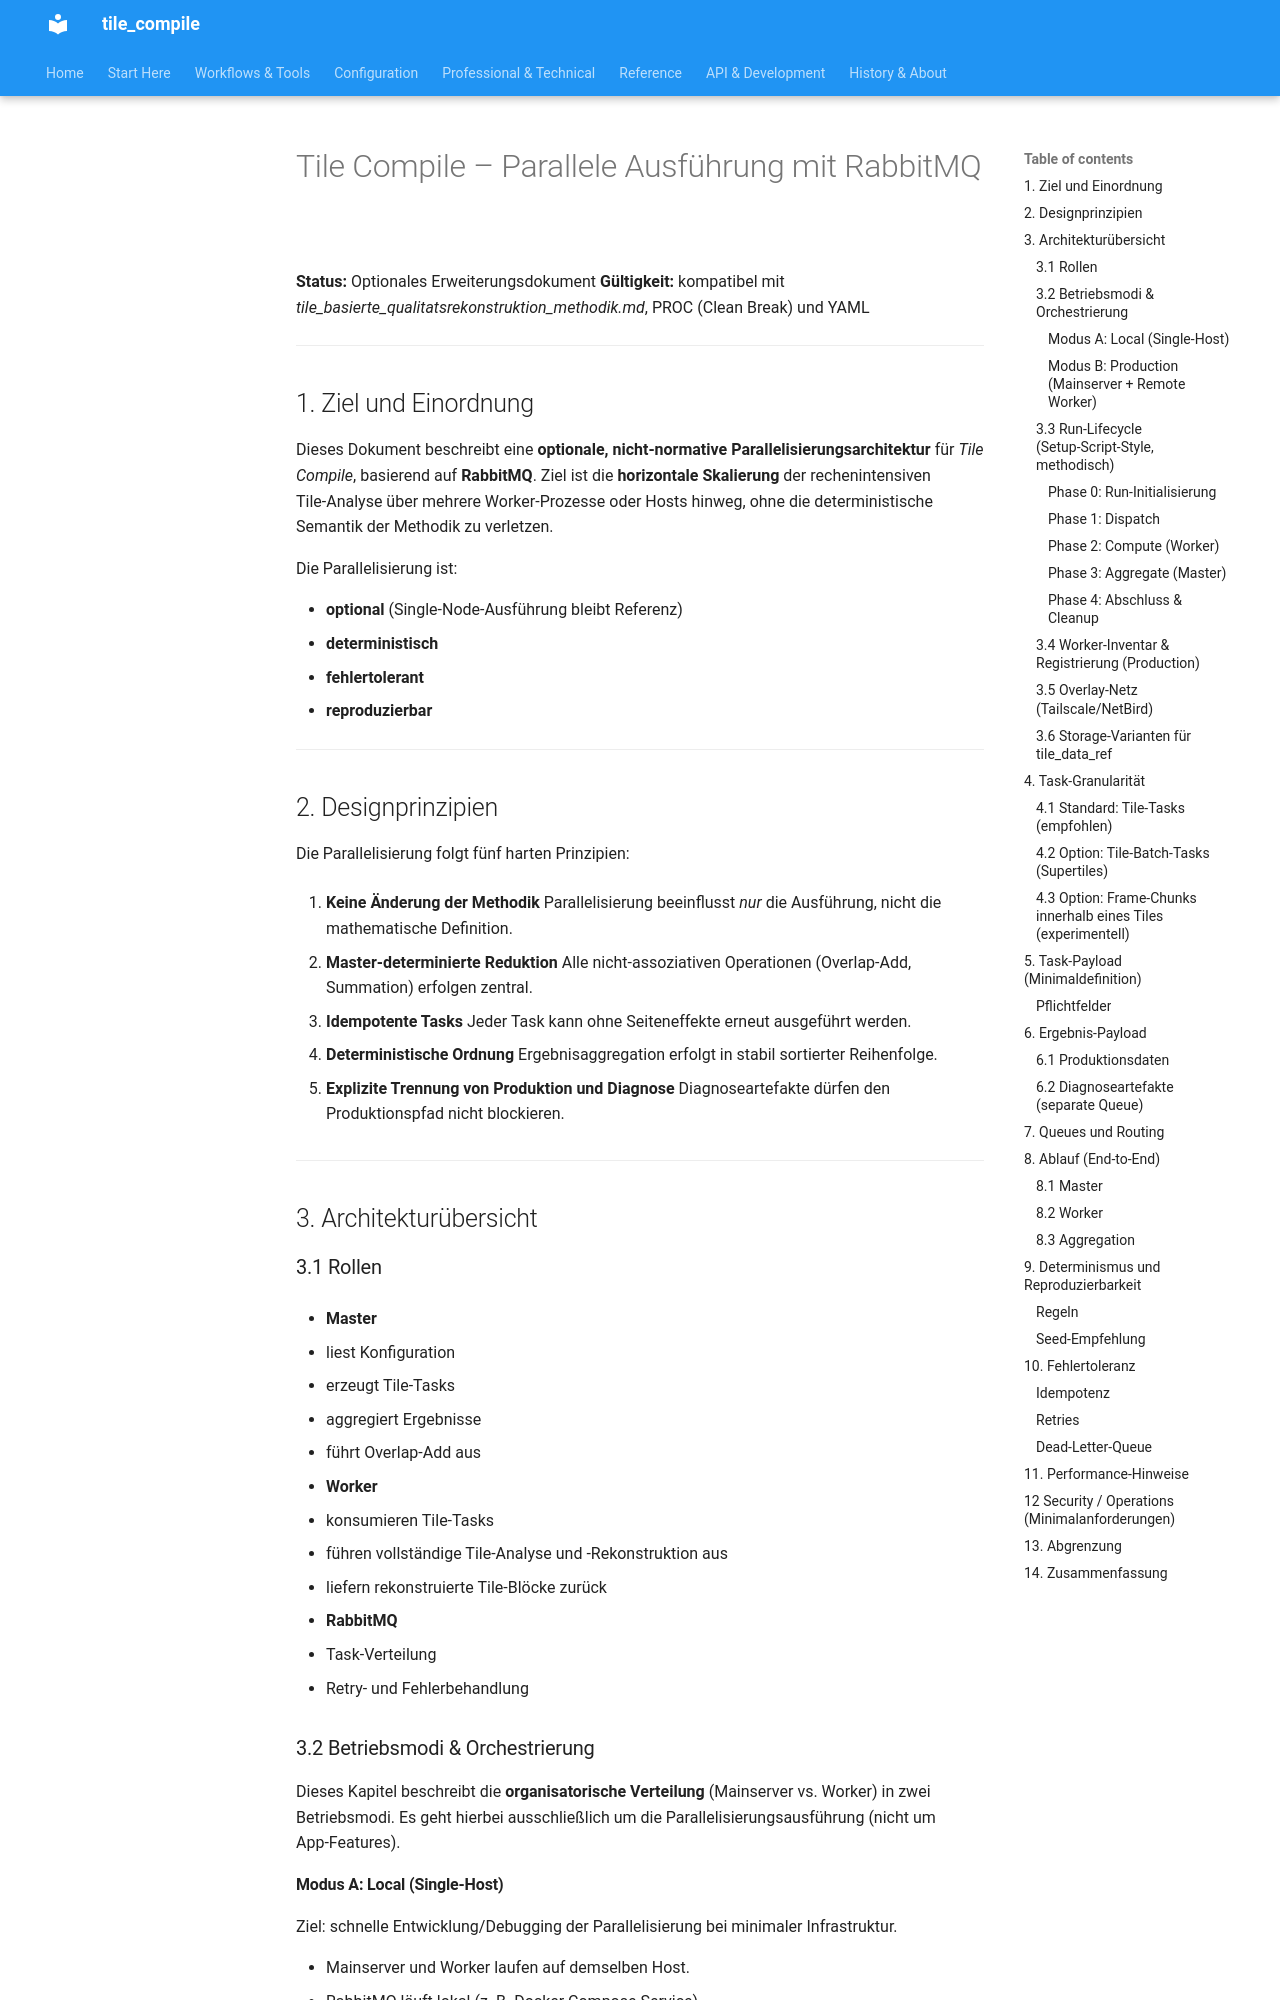

repository: jeamy/tile_compile · page: v3/attic/tile_compile_parallelisierung/index.html · generator: mkdocs

# Tile Compile – Parallele Ausführung mit RabbitMQ

**Status:** Optionales Erweiterungsdokument
**Gültigkeit:** kompatibel mit *tile_basierte_qualitatsrekonstruktion_methodik.md*, PROC (Clean Break) und YAML

---

## 1. Ziel und Einordnung

Dieses Dokument beschreibt eine **optionale, nicht‑normative Parallelisierungsarchitektur** für *Tile Compile*, basierend auf **RabbitMQ**. Ziel ist die **horizontale Skalierung** der rechenintensiven Tile‑Analyse über mehrere Worker‑Prozesse oder Hosts hinweg, ohne die deterministische Semantik der Methodik zu verletzen.

Die Parallelisierung ist:

* **optional** (Single‑Node‑Ausführung bleibt Referenz)
* **deterministisch**
* **fehlertolerant**
* **reproduzierbar**

---

## 2. Designprinzipien

Die Parallelisierung folgt fünf harten Prinzipien:

1. **Keine Änderung der Methodik**
   Parallelisierung beeinflusst *nur* die Ausführung, nicht die mathematische Definition.

2. **Master‑determinierte Reduktion**
   Alle nicht‑assoziativen Operationen (Overlap‑Add, Summation) erfolgen zentral.

3. **Idempotente Tasks**
   Jeder Task kann ohne Seiteneffekte erneut ausgeführt werden.

4. **Deterministische Ordnung**
   Ergebnisaggregation erfolgt in stabil sortierter Reihenfolge.

5. **Explizite Trennung von Produktion und Diagnose**
   Diagnoseartefakte dürfen den Produktionspfad nicht blockieren.

---

## 3. Architekturübersicht

### 3.1 Rollen

* **Master**

  * liest Konfiguration
  * erzeugt Tile‑Tasks
  * aggregiert Ergebnisse
  * führt Overlap‑Add aus

* **Worker**

  * konsumieren Tile‑Tasks
  * führen vollständige Tile‑Analyse und ‑Rekonstruktion aus
  * liefern rekonstruierte Tile‑Blöcke zurück

* **RabbitMQ**

  * Task‑Verteilung
  * Retry‑ und Fehlerbehandlung

### 3.2 Betriebsmodi & Orchestrierung

Dieses Kapitel beschreibt die **organisatorische Verteilung** (Mainserver vs. Worker) in zwei Betriebsmodi. Es geht hierbei ausschließlich um die Parallelisierungsausführung (nicht um App‑Features).
